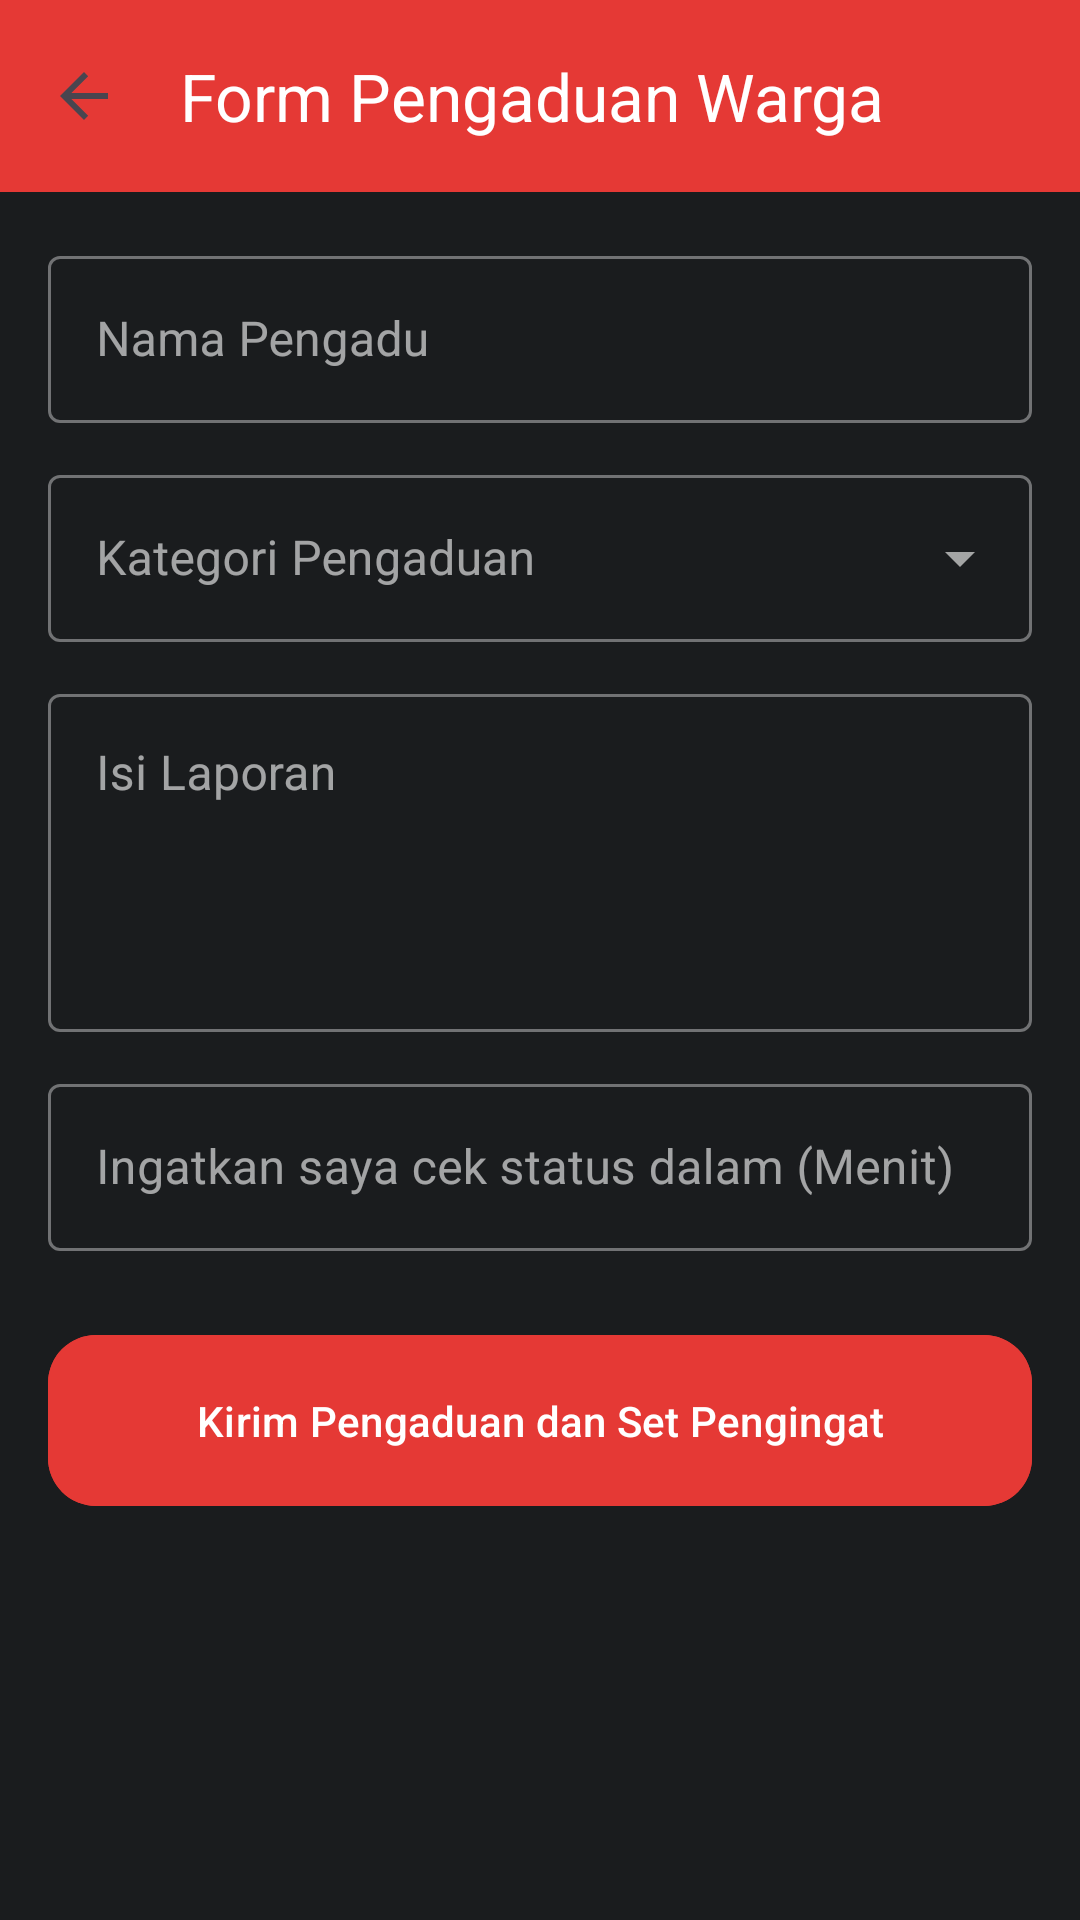

Reconstruct the res/layout file that produces this screen, plus the resources it refers to.
<!-- AndroidManifest.xml: application theme Theme.Therehelp -->
<!-- res/layout/activity_form_pengaduan.xml -->
<?xml version="1.0" encoding="utf-8"?>
<LinearLayout
    xmlns:android="http://schemas.android.com/apk/res/android"
    xmlns:app="http://schemas.android.com/apk/res-auto"
    android:layout_width="match_parent"
    android:layout_height="match_parent"
    android:orientation="vertical"
    android:background="@color/bina_desa_dark_grey">

    
    <androidx.appcompat.widget.Toolbar
        android:id="@+id/toolbar"
        android:layout_width="match_parent"
        android:layout_height="?attr/actionBarSize"
        android:background="@color/bina_desa_red"
        app:title="Form Pengaduan Warga"
        app:titleTextColor="@color/white"
        app:navigationIcon="?attr/homeAsUpIndicator" />

    <ScrollView
        android:layout_width="match_parent"
        android:layout_height="match_parent"
        android:fillViewport="true">

        
        <LinearLayout
            android:layout_width="match_parent"
            android:layout_height="wrap_content"
            android:orientation="vertical"
            android:padding="16dp"
            android:theme="@style/ThemeOverlay.MaterialComponents.Dark">

            
            <com.google.android.material.textfield.TextInputLayout
                style="@style/Widget.MaterialComponents.TextInputLayout.OutlinedBox"
                android:layout_width="match_parent"
                android:layout_height="wrap_content"
                android:hint="Nama Pengadu">

                <com.google.android.material.textfield.TextInputEditText
                    android:id="@+id/etNama"
                    android:layout_width="match_parent"
                    android:layout_height="wrap_content"
                    android:textColor="@color/text_white" />
            </com.google.android.material.textfield.TextInputLayout>

            
            <com.google.android.material.textfield.TextInputLayout
                style="@style/Widget.MaterialComponents.TextInputLayout.OutlinedBox.ExposedDropdownMenu"
                android:layout_width="match_parent"
                android:layout_height="wrap_content"
                android:layout_marginTop="12dp"
                android:hint="Kategori Pengaduan"
                app:hintTextColor="@color/white">

                
                <AutoCompleteTextView
                    android:id="@+id/tvKategori"
                    android:layout_width="match_parent"
                    android:layout_height="wrap_content"
                    android:inputType="none"
                    android:textColor="@color/white"
                    android:popupBackground="@color/bina_desa_card" />
            </com.google.android.material.textfield.TextInputLayout>

            
            <com.google.android.material.textfield.TextInputLayout
                style="@style/Widget.MaterialComponents.TextInputLayout.OutlinedBox"
                android:layout_width="match_parent"
                android:layout_height="wrap_content"
                android:layout_marginTop="12dp"
                android:hint="Isi Laporan">

                <com.google.android.material.textfield.TextInputEditText
                    android:id="@+id/etIsiPengaduan"
                    android:layout_width="match_parent"
                    android:layout_height="wrap_content"
                    android:minLines="4"
                    android:gravity="top"
                    android:inputType="textMultiLine"
                    android:textColor="@color/text_white" />
            </com.google.android.material.textfield.TextInputLayout>

            
            <com.google.android.material.textfield.TextInputLayout
                style="@style/Widget.MaterialComponents.TextInputLayout.OutlinedBox"
                android:layout_width="match_parent"
                android:layout_height="wrap_content"
                android:layout_marginTop="12dp"
                android:hint="Ingatkan saya cek status dalam (Menit)">

                <com.google.android.material.textfield.TextInputEditText
                    android:id="@+id/etMenit"
                    android:layout_width="match_parent"
                    android:layout_height="wrap_content"
                    android:inputType="number"
                    android:textColor="@color/text_white" />
            </com.google.android.material.textfield.TextInputLayout>

            <Space
                android:layout_width="match_parent"
                android:layout_height="24dp" />

            
            <com.google.android.material.button.MaterialButton
                android:id="@+id/btnSimpanPengaduan"
                android:layout_width="match_parent"
                android:layout_height="65dp"
                android:backgroundTint="@color/bina_desa_red"
                android:text="Kirim Pengaduan dan Set Pengingat"
                android:textColor="@color/white"
                app:cornerRadius="16dp" />

        </LinearLayout>
    </ScrollView>
</LinearLayout>
<!-- resources referenced by this layout -->
<resources>
  <color name="bina_desa_card">#212429</color>
  <color name="bina_desa_dark_grey">#1A1C1E</color>
  <color name="bina_desa_red">#E53935</color>
  <color name="text_white">#FFFFFF</color>
  <color name="white">#FFFFFFFF</color>
  <style name="Theme.Therehelp" parent="Base.Theme.Therehelp" />
  <style name="Base.Theme.Therehelp" parent="Theme.Material3.DayNight.NoActionBar">
          
          
      </style>
</resources>
